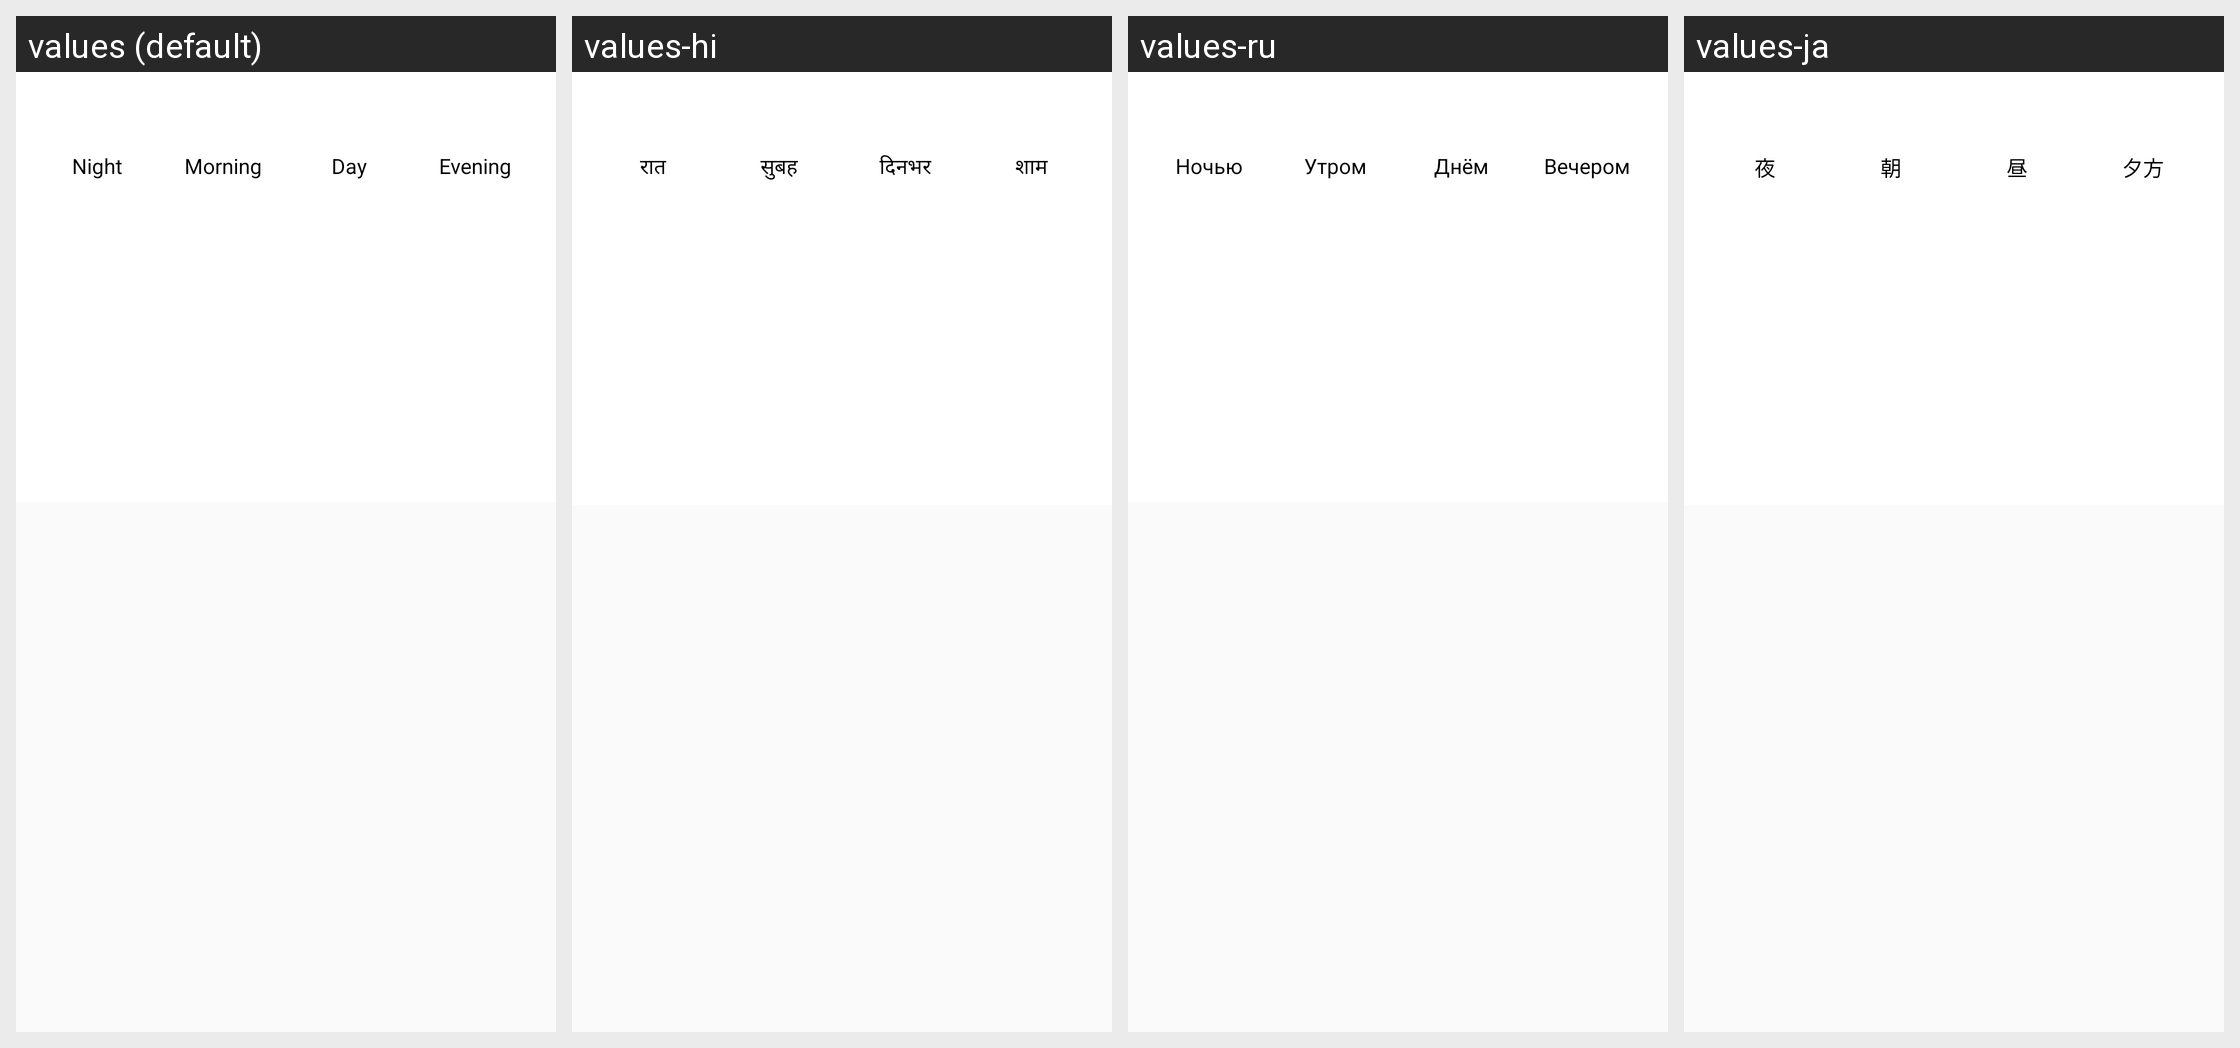

This grid shows one Android layout under several languages. Give, for every string resource on the screen, its name, the default text and each shown locale's text.
Android screen res/layout/dialog_modal.xml rendered under 4 locales, left to right: values (default), values-hi, values-ru, values-ja. Device: Nexus 5 (rendered at 1080×1920; each locale shown at half size, 540×960, under a caption strip naming it); theme AppTheme.NoActionBar.
Other locales in the repository, not shown: values-be, values-da, values-de, values-es, values-eu, values-fr, values-nb, values-nl-rNL, values-zh.
Strings drawn on this screen, with the default value and each locale's value (text and hints the layout hard-codes, and strings that could not be matched under every locale, appear in the picture but are not listed):

night
  values: Night
  values-hi: रात
  values-ru: Ночью
  values-ja: 夜

morning
  values: Morning
  values-hi: सुबह
  values-ru: Утром
  values-ja: 朝

day
  values: Day
  values-hi: दिनभर
  values-ru: Днём
  values-ja: 昼

Evening
  values: Evening
  values-hi: शाम
  values-ru: Вечером
  values-ja: 夕方
